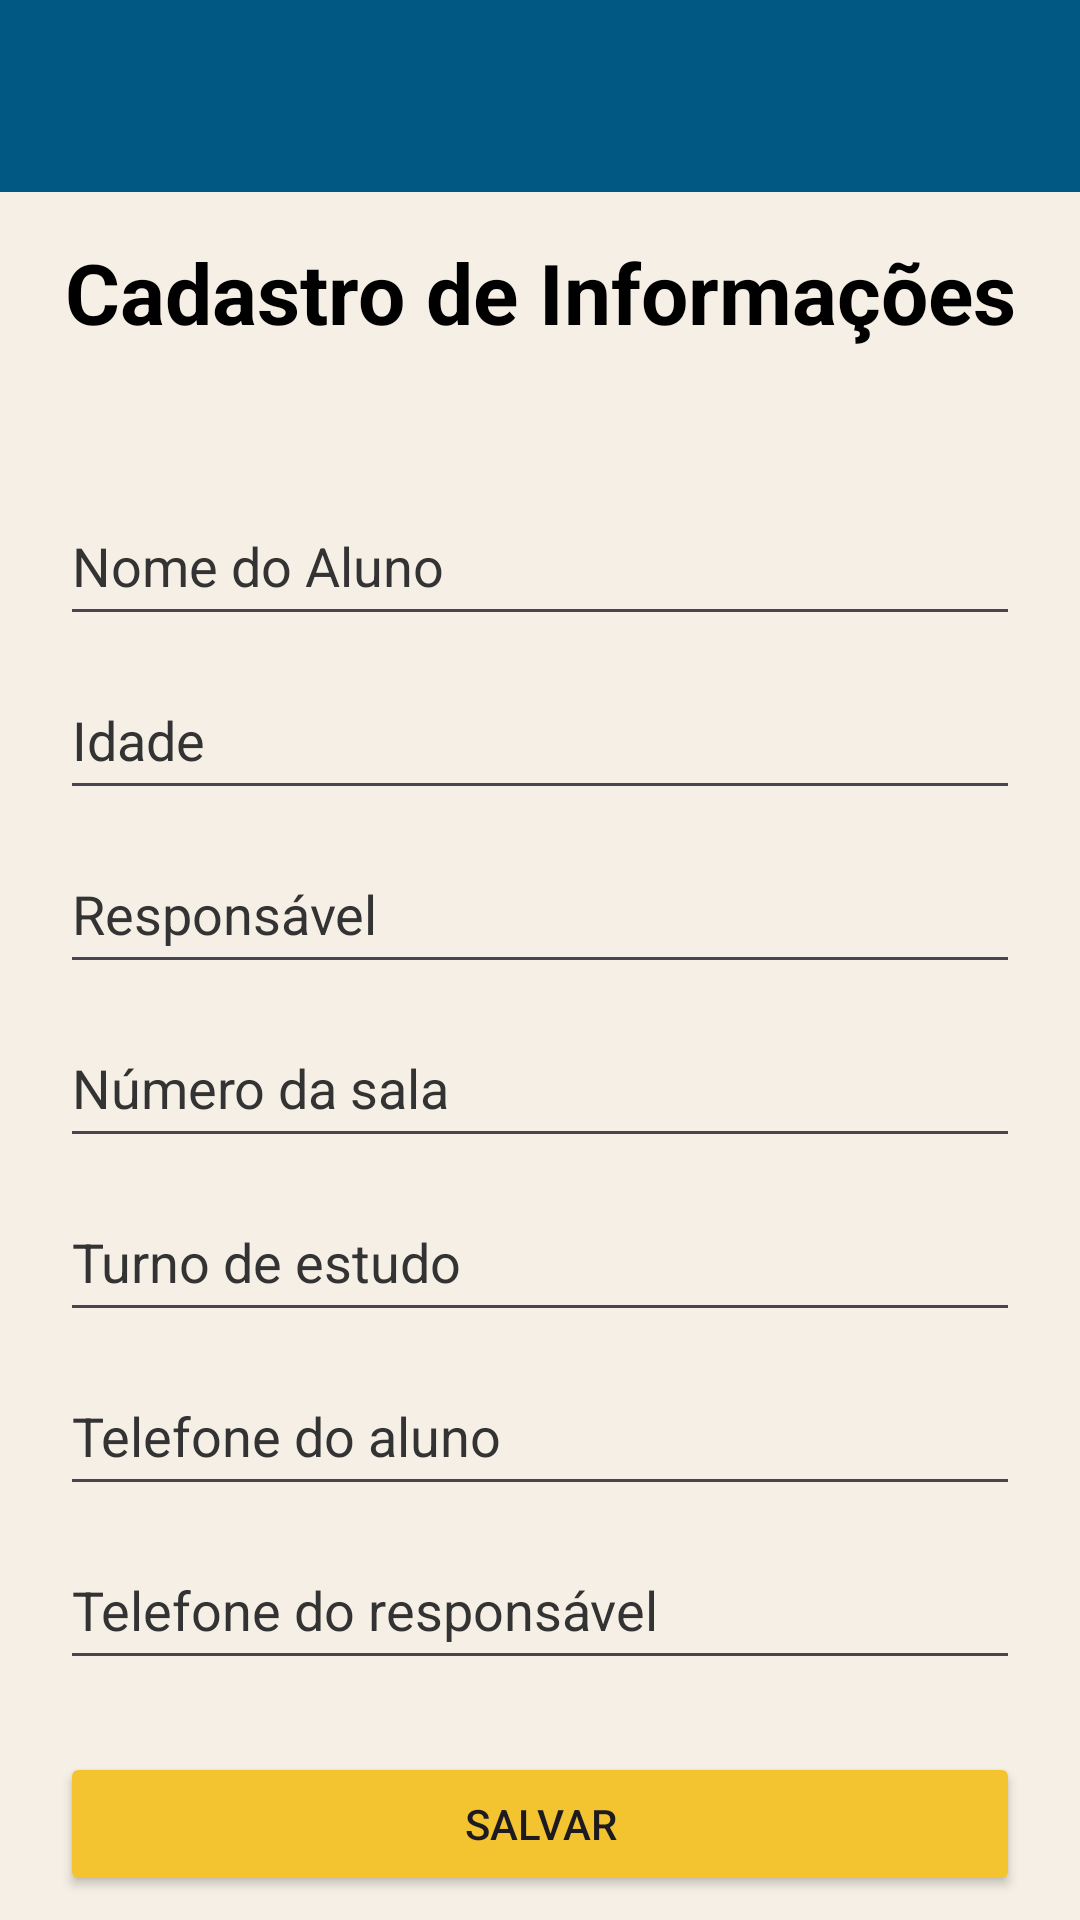

Produce the Android XML layout that renders to this screen, including the resource entries it uses.
<!-- AndroidManifest.xml: application theme Theme.Projintegrador -->
<!-- res/layout/activity_main6.xml -->
<?xml version="1.0" encoding="utf-8"?>
<androidx.constraintlayout.widget.ConstraintLayout xmlns:android="http://schemas.android.com/apk/res/android"
    android:layout_width="match_parent"
    android:layout_height="match_parent"
    xmlns:app="http://schemas.android.com/apk/res-auto">

    <ImageView
        android:id="@+id/imageView"
        android:layout_width="match_parent"
        android:layout_height="match_parent"
        android:layout_alignParentStart="true"
        android:layout_alignParentTop="true"
        android:scaleType="centerCrop"
        android:src="@drawable/fundotelacadastro"
        app:srcCompat="@drawable/fundotelacadastro"
        />

    <androidx.appcompat.widget.Toolbar
        android:id="@+id/toolbar"
        android:layout_width="match_parent"
        android:layout_height="wrap_content"
        android:paddingTop="20dp"
        android:background="@color/bluetitle"
        app:layout_constraintTop_toTopOf="parent"
        app:layout_constraintStart_toStartOf="parent"
        app:layout_constraintEnd_toEndOf="parent"
        />


    <LinearLayout
        android:layout_width="match_parent"
        android:layout_height="wrap_content"
        android:orientation="vertical"
        android:padding="20dp"
        app:layout_constraintBottom_toBottomOf="parent"
        app:layout_constraintEnd_toEndOf="parent"
        app:layout_constraintHorizontal_bias="0.0"
        app:layout_constraintStart_toStartOf="parent"
        app:layout_constraintTop_toBottomOf="@+id/toolbar"
        app:layout_constraintVertical_bias="0.315">

        
        <TextView
            android:id="@+id/txtTitulo"
            android:layout_width="match_parent"
            android:layout_height="wrap_content"
            android:layout_marginBottom="16dp"
            android:paddingBottom="30dp"
            android:text="Cadastro de Informações"
            android:textAlignment="center"
            android:textColor="#000000"
            android:textSize="28sp"
            android:textStyle="bold" />

        
        <EditText
            android:id="@+id/edtNome"
            android:layout_width="match_parent"
            android:layout_height="50dp"
            android:layout_marginBottom="8dp"
            android:hint="Nome do Aluno"
            android:inputType="textPersonName"
            android:textColorHint="@color/hintColor"
            />

        
        <EditText
            android:id="@+id/edtIdade"
            android:layout_width="match_parent"
            android:layout_height="50dp"
            android:layout_marginBottom="8dp"
            android:hint="Idade"
            android:inputType="number"
            android:textColorHint="@color/hintColor"
            />

        
        <EditText
            android:id="@+id/edtResponsavel"
            android:layout_width="match_parent"
            android:layout_height="50dp"
            android:layout_marginBottom="8dp"
            android:hint="Responsável"
            android:inputType="textPersonName"
            android:textColorHint="@color/hintColor"
            />

        
        <EditText
            android:id="@+id/edtSala"
            android:layout_width="match_parent"
            android:layout_height="50dp"
            android:layout_marginBottom="8dp"
            android:hint="Número da sala"
            android:inputType="text"
            android:textColorHint="@color/hintColor"
            />

        
        <EditText
            android:id="@+id/edtTurno"
            android:layout_width="match_parent"
            android:layout_height="50dp"
            android:layout_marginBottom="8dp"
            android:hint="Turno de estudo"
            android:inputType="text"
            android:textColorHint="@color/hintColor"
            />

        
        <EditText
            android:id="@+id/edtTelefoneAluno"
            android:layout_width="match_parent"
            android:layout_height="50dp"
            android:layout_marginBottom="8dp"
            android:hint="Telefone do aluno"
            android:inputType="phone"
            android:textColorHint="@color/hintColor"
            />

        
        <EditText
            android:id="@+id/edtTelefoneResponsavel"
            android:layout_width="match_parent"
            android:layout_height="50dp"
            android:layout_marginBottom="8dp"
            android:hint="Telefone do responsável"
            android:inputType="phone"
            android:textColorHint="@color/hintColor"
            />


        <Button
            android:id="@+id/btnSalvar"
            android:layout_width="match_parent"
            android:layout_height="48dp"
            android:layout_marginTop="16dp"
            android:text="Salvar"
            android:backgroundTint="@color/yellow"/>
    </LinearLayout>
</androidx.constraintlayout.widget.ConstraintLayout>
<!-- resources referenced by this layout -->
<resources>
  <color name="bluetitle">#015883</color>
  <color name="hintColor">#333333</color>
  <color name="yellow">#F4C430</color>
  <style name="Theme.Projintegrador" parent="Base.Theme.Projintegrador" />
  <style name="Base.Theme.Projintegrador" parent="Theme.Material3.DayNight.NoActionBar">
          
          
          <item name="colorPrimary">@color/yellow</item>
          <item name="colorPrimary">@color/blue</item>
          <item name="android:windowBackground">@color/bege</item>
      </style>
  <color name="blue">#2C3E50</color>
  <color name="bege">#F5EFE5</color>
</resources>
